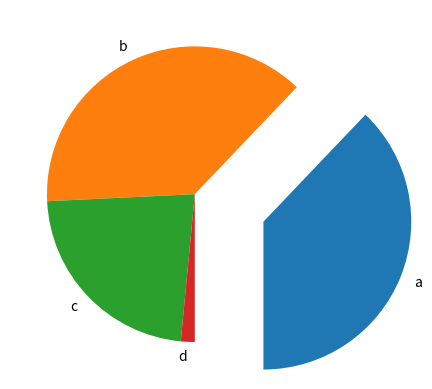

Recreate this plot in Python.
import matplotlib as mpl
import matplotlib.pyplot as plt
import numpy as np


x = [25, 25, 15, 1]
my_explode = [0.5, 0, 0, 0]

plt.pie(x, labels=['a', 'b', 'c', 'd'], startangle=-90,
        explode=my_explode)
plt.show()
